pico-8 play session: no input (idle)

[t = 1 s] idle ~1s (no d-pad/buttons)
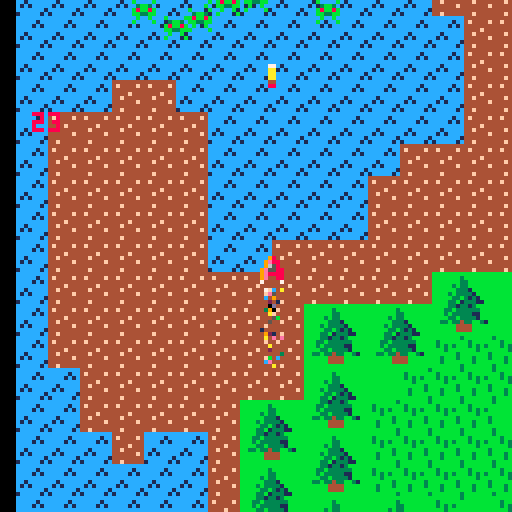
[t = 2 s] idle ~2s (no d-pad/buttons)
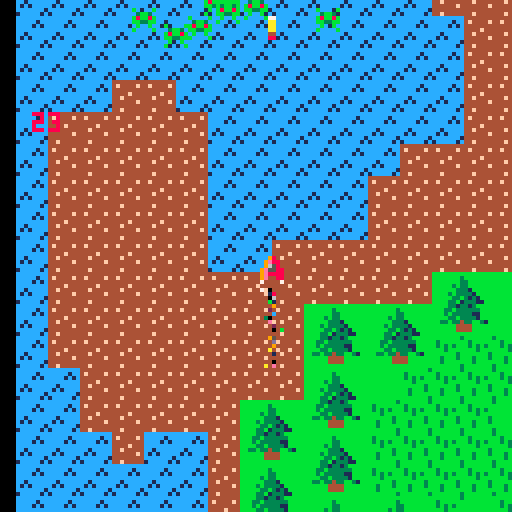
[t = 4 s] idle ~4s (no d-pad/buttons)
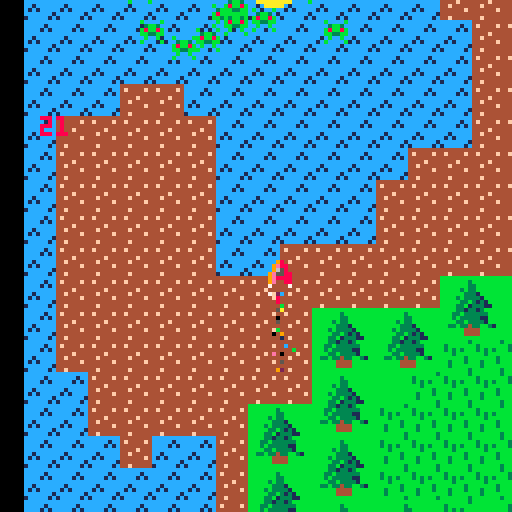
[t = 8 s] idle ~8s (no d-pad/buttons)
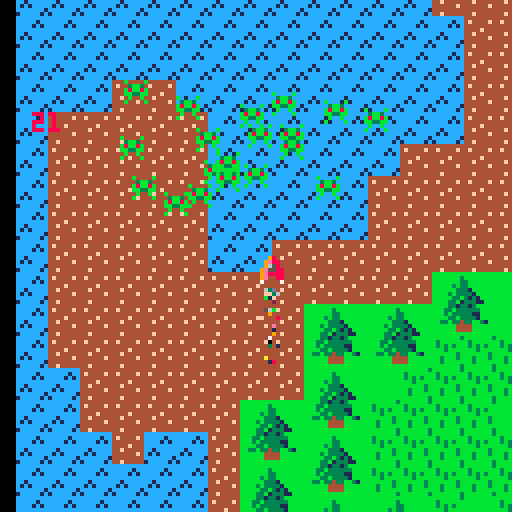

pico-8 cartridge
version 8
__lua__
actors = {}
particles = {}
explosions = {
 circles = {},
 particles = {}
}

function make_actor(x,y,sprite)
 local actor = {}
 actor.x = x
 actor.y = y
 actor.sprite = sprite
 actor.mir = false
 actor.dx = 0
 actor.dy = 0
 actor.tag = 0
 actor.bbox = {x1=0,y1=0,x2=7,y2=7}
 add(actors,actor)
 return actor
end

function _init()
 _update = menu_update
 _draw = menu_draw

 p = make_actor(60,100,2)
 p.cooldown = 0
 p.tag = 1
 p.bbox = {x1=1,y1=0,x2=6,y2=6}
 make_particles(20)
 for i=0,20 do
  monster = make_actor(
   4+rnd(120), -- 4..124
   4+rnd(32), -- 4..56
   17)
  monster.dy = 0.5
  monster.tag = 2
  monster.bbox = {x1=1,y1=1,x2=6,y2=4}
 end
 -- screen shake
 scr = {}
 scr.x = 0
 scr.y = 0
 scr.shake = 0
 scr.intensity = 2
end

function make_explosion(x,y,w,h,nb)
 while ( nb > 0 ) do
  local circle = {}
  circle.x = x+(rnd(2)-1)*10
  circle.y = y+(rnd(2)-1)*10
  circle.r = 4+(rnd(2)-1)*10
  circle.c = 10 -- jaune
  add(explosions.circles,circle)
  nb -= 1
 end
 for i=x,x+w do
  for j=y,y+h do
   local col = pget(i,j)
   local part = {}
   part.x = i
   part.y = j
   part.f = 5 + rnd(15)
   part.col = col
   part.dx = 1.7*(rnd(2)-1)
   part.dy = 1.2*(rnd(2)-1)
   add(explosions.particles,part)
  end
 end
 sfx(0)
end

function make_particles(nb)
 while ( nb > 0 ) do
  part = {}
  part.x = p.x + 4
  part.y = p.y + 8
  part.col = flr(rnd(16))
  part.dx = 0.2*(rnd(2)-1)
  part.dy = 2.5*rnd(1)
  part.f = 0
  part.maxf = flr(30*0.6)
  add(particles,part)
  nb -= 1
 end
end

function draw_actors()
 for a in all(actors) do
  spr(a.sprite,a.x,a.y,1,1,a.mir)
 end
end
 
function draw_explosions()
 for e in all(explosions.circles) do
  circfill(e.x,e.y,e.r,e.c)
  -- update
  e.r -= 1
  if (e.r <= 4) e.c = 9
  if (e.r <= 2) e.c = 8
  if (e.r <= 0) del(explosions.circles,e)
 end
 for part in all(explosions.particles) do
  pset(part.x, part.y, part.col)
  -- update
  part.x += part.dx
  part.y += part.dy
  part.f -= 1
  if ( part.f <= 0 ) del(explosions.particles,part)
 end
end

function draw_particles()
 for part in all(particles) do
  pset(part.x, part.y, part.col)
 end
end

function update_particles()
 for part in all(particles) do
  part.x += part.dx
  part.y += part.dy
  part.f += 1
  if(part.f > part.maxf or
     part.x < 0 or --part.x < perso.x - 64 or
     part.y < 0 or --part.y < perso.y - 64 or 
     part.x >= 128 or --part.x >= perso.x + 64 or
     part.y >= 128 --part.y >= perso.y + 64
     ) then
    del(particles, part)
  end
 end
 make_particles(3)
end

function shoot()
 if (p.cooldown == 0) then
  balle = make_actor(p.x,p.y-7,18)
  balle.dy = -3
  balle.tag = 1 -- comme le joueur
  balle.bbox = {x1=3,y1=1,x2=4,y2=6}
  p.cooldown = 10
 end
end

function controls()
 if(btn(0)) then
  p.x -= 1
  if (p.x < 0 ) p.x = 0
  p.mir=true
 end
 if(btn(1)) then
  p.x += 1;
  if (p.x > 240 ) p.x = 240
  p.mir=false
 end
 if(btn(2)) then
  p.y -= 1;
  if (p.y < 0 ) p.y = 0
 end
 if(btn(3)) then
  p.y += 1;
  if (p.y > 240 ) p.y = 240
 end
 if (btn(4)) then
  shoot()
 end
end

function move_actors()
 for a in all(actors) do
  a.x += a.dx
  a.y += a.dy
  if ((a.x<=-8) or (a.x>=256)
      or (a.y<=-8) or (a.y>=256)) then
   del(actors,a)
  end
 end
 p.cooldown -= 1
 if(p.cooldown < 0) p.cooldown = 0  
end

function get_box(a)
  return {
   x1=a.x+a.bbox.x1,
   y1=a.y+a.bbox.y1,
   x2=a.x+a.bbox.x2,
   y2=a.y+a.bbox.y2
  }
end

function check_collision(a,b)
  if ( a == b or a.tag == b.tag ) return false
  local box_a = get_box(a)
  local box_b = get_box(b)
  if(box_a.x1 > box_b.x2 or
     box_b.x1 > box_a.x2 or
     box_a.y1 > box_b.y2 or
     box_b.y1 > box_a.y2) 
  then
   return false
  end
  return true   
end

function screen_shake(nb,i)
 scr.shake = nb
 scr.intensity = i
end

function collisions()
 for a in all(actors) do
  for b in all(actors) do
    if(check_collision(a,b) == true ) then
     make_explosion(a.x,a.y,8,8,5)
     screen_shake(10,2)
     del(actors,a)
     del(actors,b)
    end
  end
 end
end

-- called at 30hz
function game_update()
 controls()
 move_actors()
 collisions()
 update_particles()
end

function update_camera_pos()
 scr.x = p.x-64
 scr.y = p.y-64
 if(scr.shake > 0) then
  scr.x += (rnd(2)-1)*scr.intensity
  scr.y += (rnd(2)-1)*scr.intensity
  scr.shake -= 1
 else
--  scr.x = 0
--  scr.y = 0 
 end
 -- place la camera
 camera(scr.x,scr.y)
end

function game_draw()
 cls()
 update_camera_pos()
 map(0,0,0,0,32,32)
 draw_actors()
 draw_particles()
 draw_explosions()
 print(#actors,4,64,8)
end

function menu_update()
  if (btn(4) and btn(5)) then
    _update = game_update
    _draw = game_draw
  end
end

menu_dt = 0
function menu_draw()
 map(0,48,0,0,16,16)
 -- sine text
 menu_dt += 1/30
 local letter_y = 100 - 7 * cos((0.5*menu_dt)+0.1)
 print("p",48,letter_y,7)
 letter_y = 100 - 7 * cos((0.5*menu_dt)+0.2)
 print("r",52,letter_y,7)
 letter_y = 100 - 7 * cos((0.5*menu_dt)+0.3)
 print("e",56,letter_y,7)
 letter_y = 100 - 7 * cos((0.5*menu_dt)+0.4)
 print("s",60,letter_y,7)
 letter_y = 100 - 7 * cos((0.5*menu_dt)+0.5)
 print("s",64,letter_y,7)
 
 letter_y = 100 - 7 * cos((0.5*menu_dt)+0.7)
 print("x",72,letter_y,7)
 letter_y = 100 - 7 * cos((0.5*menu_dt)+0.8)
 print("+",76,letter_y,7)
 letter_y = 100 - 7 * cos((0.5*menu_dt)+0.9)
 print("c",80,letter_y,7)
end
__gfx__
0000000000003000000980000aaaa000000000000aaaa00000000000000000000000000000000000000000000000000000000000000000000000000000000000
0000000008033300009e8800affffa0000000000affffa0000000000000000000000000000000000000000000000000000000000000000000000000000000000
007007000088888000965800afcfca0000ff0000afcfca0000ff0000000000000000000000000000000000000000000000000000000000000000000000000000
00077000000fff0009e55880ffffff00000f0000ffffff00000f0000000000000000000000000000000000000000000000000000000000000000000000000000
000770000003ff0009e888800feeef00000ff0000feeef00000ff000000000000000000000000000000000000000000000000000000000000000000000000000
007007000033333f09e008800ffff000000ff0000ffff000000ff000000000000000000000000000000000000000000000000000000000000000000000000000
000000000f04440007000070000f000000ff0000000f000000ff0000000000000000000000000000000000000000000000000000000000000000000000000000
000000000004040000000000003ffff0ff000000003ffff0ff000000000000000000000000000000000000000000000000000000000000000000000000000000
0808000000000000000000000f3ffff3330000000f3ffff333000000000000000000000000000000000000000000000000000000000000000000000000000000
888880000b0000b0000770000f3333fff33300000f3333fff3330000000000000000000000000000000000000000000000000000000000000000000000000000
08880000003bb300000aa000ff33333ffff33000ff33333ffff33000000000000000000000000000000000000000000000000000000000000000000000000000
008000000b8bb8b0000aa000f033333fff333000f033333fff333000000000000000000000000000000000000000000000000000000000000000000000000000
000000000bb33bb0000aa000fffffffffffff000fffffffffffff000000000000000000000000000000000000000000000000000000000000000000000000000
0000000000b00b000004400000444444455440000044444445544000000000000000000000000000000000000000000000000000000000000000000000000000
000000000b0000b00008800000544444044440000054444404444440000000000000000000000000000000000000000000000000000000000000000000000000
00000000000000000000000000044400004400000444440000000400000000000000000000000000000000000000000000000000000000000000000000000000
0aaaa000000000000aaaa000000000000aaaa0000000000000000000000000000000000000000000000000000000000000000000000000000000000000000000
affffa0000000000affffa0000000000affffa000000000000000000000000000000000000000000000000000000000000000000000000000000000000000000
afcfca0000ff0000afcfca0000ff0000afcfca0000ff000000000000000000000000000000000000000000000000000000000000000000000000000000000000
ffffff00000f0000ffffff00000f0000ffffff00000f000000000000000000000000000000000000000000000000000000000000000000000000000000000000
0feeef00000ff0000feeee00000ff0000feeee00000ff00000000000000000000000000000000000000000000000000000000000000000000000000000000000
0ffff000000ff0000fffff00000ff0000ffeef00000ff00000000000000000000000000000000000000000000000000000000000000000000000000000000000
000f000000ff0000000f000000ff000000ffff0000ff000000000000000000000000000000000000000000000000000000000000000000000000000000000000
003ffff0ff000000003ffff0ff000000003ffff0ff00000000000000000000000000000000000000000000000000000000000000000000000000000000000000
0f3ffff3330000000f3ffff3330000000f3ffff33300000000000000000000000000000000000000000000000000000000000000000000000000000000000000
0f3333fff33300000f3333fff33300000f3333fff333000000000000000000000000000000000000000000000000000000000000000000000000000000000000
ff33333ffff33000ff33333ffff33000ff33333ffff3300000000000000000000000000000000000000000000000000000000000000000000000000000000000
f033333fff333000f033333fff333000f033333fff33300000000000000000000000000000000000000000000000000000000000000000000000000000000000
fffffffffffff000fffffffffffff000fffffffffffff00000000000000000000000000000000000000000000000000000000000000000000000000000000000
00444444455440000044444445544000004444444554400000000000000000000000000000000000000000000000000000000000000000000000000000000000
00544444044440000054444404444000005444440444400000000000000000000000000000000000000000000000000000000000000000000000000000000000
00044400004400000004440000440000000444000044000000000000000000000000000000000000000000000000000000000000000000000000000000000000
bbbbbbbbbbbbbbbbbbbbbbbbbbbbbbb34444444400000000000000000000000000000000ffffffffffffffffffffffffffffffffffffffff0000000000000000
bbbbbbb3bbbbbbbbbbbbbbbbb3bbbbbb4f4444f400000000000000000000000000000000fffffffff6666666666666666666666f665555660000000000000000
bbbbbbb33bbbbbbbbbbbbbbbb3b3b3bb4444444400000000000000000000000000000000fffffffff6555555555555555555556f555115550000000000000000
bbbbb3b33bbbbbbbbbbbbbbbbbb3bbbb4444f44400000000000000000000000000000000fffffffff6544444444444444444456f495dd5940000000000000000
bbbbbb3331bbbbbbbbbbbbbbbbbbbb3b44f4444400000000000000000000000000000000fffffffff654dddddddddddddddd456fdddddddd0000000000000000
bbbb3b33331bbbbbbbbbbbbbbb3bbb3b444444f400000000000000000000000000000000fffffffff654d66ddddd66dddddd456fdddddddd0000000000000000
bbbbb33b3131bbbbbbbbbbbbbb3bbbbb4444444400000000000000000000000000000000fffffffff654dd66ddd66ddddddd456fdddddddd0000000000000000
bbbb33b133311bbbbbbbbbbbbbbbbbb344f4444400000000000000000000000000000000fffffffff654ddd6666666dddd6d456fdddddddd0000000000000000
bbbb3313313bbbbbcccccccccccccccccccccccccccccccccccccccc000000000000000000000000f654dddd66dddd66666d456f000000000000000000000000
bbb33b333333bbbbccccc1ccccccccccccccccccccccccc7777ccccc000000000000000000000000f654dddd6dddddd66ddd456f000000000000000000000000
bbb3b3333311bbbbcccc1c1ccccccccccccc77cccccccc677777cccc000000000000000000000000f654d6666ddddd66dddd456f000000000000000000000000
bbbb33b33331bbbbccccccccccccccccccc777cccccc76677777cccc000000000000000000000000f654ddd66dddd66ddddd456f000000000000000000000000
bb33b33433bb31bbcc1ccccccccccccccc77777ccccc77667767777c000000000000000000000000f654dd66d6666666dddd456f000000000000000000000000
bbbbbb4444bbbbbbc1c1cccccccccccccccccccccc7767777777677c000000000000000000000000f654dd6ddddd6dd66ddd456f000000000000000000000000
bbbbbb4444bbbbbbccccccc1cccccccccccccccccccccc7666cccccc000000000000000000000000f654ddddddd6ddddd66d456f000000000000000000000000
bbbbbbbbbbbbbbbb1ccccc1ccccccccccccccccccccccccccccccccc000000000000000000000000f654ddddddd6dddddddd456f000000000000000000000000
00000000000000000000000000000000000000000000000000000000000000000000000000000000f654dd666d6ddddddddd456f000000000000000000000000
00000000000000000000000000000000000000000000000000000000000000000000000000000000f654ddddd666dddddddd456f000000000000000000000000
00000000000000000000000000000000000000000000000000000000000000000000000000000000f654ddd66ddd666666dd456f000000000000000000000000
00000000000000000000000000000000000000000000000000000000000000000000000000000000f654dddddddddddddddd456f000000000000000000000000
00000000000000000000000000000000000000000000000000000000000000000000000000000000f6544444444444444444456f000000000000000000000000
00000000000000000000000000000000000000000000000000000000000000000000000000000000f6555555555555555555556f000000000000000000000000
00000000000000000000000000000000000000000000000000000000000000000000000000000000f6666666666666666666666f000000000000000000000000
00000000000000000000000000000000000000000000000000000000000000000000000000000000ffffffffffffffffffffffff000000000000000000000000
0000000044444f44666666660000000000000000cccccccc44444444000000000000000000000000000000000000000000000000000000000000000000000000
00000000ff444f44665666660000000000000000ccc3c33c444f4444000000000000000000000000000000000000000000000000000000000000000000000000
0000000044444444666665660000000000000000c3c333c344444444000000000000000000000000000000000000000000000000000000000000000000000000
0000000044f4f4f46656566666666666444444444444444444444f44000000000000000000000000000000000000000000000000000000000000000000000000
000000004f44f4f46666665666566666444444444f4444444f444444000000000000000000000000000000000000000000000000000000000000000000000000
000000004444f4f46655666566666566444444444444444444444444000000000000000000000000000000000000000000000000000000000000000000000000
00000000f444fff4666666666656566644444444444444f4444444f4000000000000000000000000000000000000000000000000000000000000000000000000
00000000ff4f44f46666556666666656444444444444444444444444000000000000000000000000000000000000000000000000000000000000000000000000
00000000000000000000000000000000000000000000000000000000000000000000000000000000000000000000000000000000000000000000000000000000
00000000000000000000000000000000000000000000000000000000000000000000000000000000000000000000000000000000000000000000000000000000
00000000000000000000000000000000000000000000000000000000000000000000000000000000000000000000000000000000000000000000000000000000
00000000000000000000000000000000000000000000000000000000000000000000000000000000000000000000000000000000000000000000000000000000
00000000000000000000000000000000000000000000000000000000000000000000000000000000000000000000000000000000000000000000000000000000
00000000000000000000000000000000000000000000000000000000000000000000000000000000000000000000000000000000000000000000000000000000
00000000000000000000000000000000000000000000000000000000000000000000000000000000000000000000000000000000000000000000000000000000
00000000000000000000000000000000000000000000000000000000000000000000000000000000000000000000000000000000000000000000000000000000
00000000000000000000000000000000000000000000000000000000000000000000000000000000000000000000000000000000000000000000000000000000
00000000000000000000000000000000000000000000000000000000000000000000000000000000000000000000000000000000000000000000000000000000
00000000000000000000000000000000000000000000000000000000000000000000000000000000000000000000000000000000000000000000000000000000
00000000000000000000000000000000000000000000000000000000000000000000000000000000000000000000000000000000000000000000000000000000
00000000000000000000000000000000000000000000000000000000000000000000000000000000000000000000000000000000000000000000000000000000
00000000000000000000000000000000000000000000000000000000000000000000000000000000000000000000000000000000000000000000000000000000
00000000000000000000000000000000000000000000000000000000000000000000000000000000000000000000000000000000000000000000000000000000
00000000000000000000000000000000000000000000000000000000000000000000000000000000000000000000000000000000000000000000000000000000
00000000000000000000000000000000000000000000000000000000000000000000000000000000000000000000000000000000000000000000000000000000
00000000000000000000000000000000000000000000000000000000000000000000000000000000000000000000000000000000000000000000000000000000
00000000000000000000000000000000000000000000000000000000000000000000000000000000000000000000000000000000000000000000000000000000
00000000000000000000000000000000000000000000000000000000000000000000000000000000000000000000000000000000000000000000000000000000
00000000000000000000000000000000000000000000000000000000000000000000000000000000000000000000000000000000000000000000000000000000
00000000000000000000000000000000000000000000000000000000000000000000000000000000000000000000000000000000000000000000000000000000
00000000000000000000000000000000000000000000000000000000000000000000000000000000000000000000000000000000000000000000000000000000
00000000000000000000000000000000000000000000000000000000000000000000000000000000000000000000000000000000000000000000000000000000
00000000000000000000000000000000000000000000000000000000000000000000000000000000000000000000000000000000000000000000000000000000
00000000000000000000000000000000000000000000000000000000000000000000000000000000000000000000000000000000000000000000000000000000
00000000000000000000000000000000000000000000000000000000000000000000000000000000000000000000000000000000000000000000000000000000
00000000000000000000000000000000000000000000000000000000000000000000000000000000000000000000000000000000000000000000000000000000
00000000000000000000000000000000000000000000000000000000000000000000000000000000000000000000000000000000000000000000000000000000
00000000000000000000000000000000000000000000000000000000000000000000000000000000000000000000000000000000000000000000000000000000
00000000000000000000000000000000000000000000000000000000000000000000000000000000000000000000000000000000000000000000000000000000
00000000000000000000000000000000000000000000000000000000000000000000000000000000000000000000000000000000000000000000000000000000
35353535353535353535353535353535000000000000000000000000000000000000000000000000000000000000000000000000000000000000000000000000
00000000000000000000000000000000000000000000000000000000000000000000000000000000000000000000000000000000000000000000000000000000
55653535453535355565353545353535000000000000000000000000000000000000000000000000000000000000000000000000000000000000000000000000
00000000000000000000000000000000000000000000000000000000000000000000000000000000000000000000000000000000000000000000000000000000
35353535353535353545353535353535000000000000000000000000000000000000000000000000000000000000000000000000000000000000000000000000
00000000000000000000000000000000000000000000000000000000000000000000000000000000000000000000000000000000000000000000000000000000
35453535556535453535353555654535000000000000000000000000000000000000000000000000000000000000000000000000000000000000000000000000
00000000000000000000000000000000000000000000000000000000000000000000000000000000000000000000000000000000000000000000000000000000
35353535353535353535353535353535000000000000000000000000000000000000000000000000000000000000000000000000000000000000000000000000
00000000000000000000000000000000000000000000000000000000000000000000000000000000000000000000000000000000000000000000000000000000
57575757575757575757575757575757000000000000000000000000000000000000000000000000000000000000000000000000000000000000000000000000
00000000000000000000000000000000000000000000000000000000000000000000000000000000000000000000000000000000000000000000000000000000
44676767446767676744444467444467000000000000000000000000000000000000000000000000000000000000000000000000000000000000000000000000
00000000000000000000000000000000000000000000000000000000000000000000000000000000000000000000000000000000000000000000000000000000
6767b5b5b567b567b5b5b567b5674467540000000000000000000000000000000000000000000000000000000000000000000000000000000000000000000000
00000000000000000000000000000000000000000000000000000000000000000000000000000000000000000000000000000000000000000000000000000000
674467b56744b56767b56744b5446767540000000000000000000000000000000000000000000000000000000000000000000000000000000000000000000000
00000000000000000000000000000000000000000000000000000000000000000000000000000000000000000000000000000000000000000000000000000000
676744b56767b56744b56767b5b5b567540000000000000000000000000000000000000000000000000000000000000000000000000000000000000000000000
00000000000000000000000000000000000000000000000000000000000000000000000000000000000000000000000000000000000000000000000000000000
67446767676767676767674467676767000000000000000000000000000000000000000000000000000000000000000000000000000000000000000000000000
00000000000000000000000000000000000000000000000000000000000000000000000000000000000000000000000000000000000000000000000000000000
67446767676767444444674467676767000000000000000000000000000000000000000000000000000000000000000000000000000000000000000000000000
00000000000000000000000000000000000000000000000000000000000000000000000000000000000000000000000000000000000000000000000000000000
67444444676767676767444444676767000000000000000000000000000000000000000000000000000000000000000000000000000000000000000000000000
00000000000000000000000000000000000000000000000000000000000000000000000000000000000000000000000000000000000000000000000000000000
67674444676744446767676767676767000000000000000000000000000000000000000000000000000000000000000000000000000000000000000000000000
00000000000000000000000000000000000000000000000000000000000000000000000000000000000000000000000000000000000000000000000000000000
67674467674467674467444467676767000000000000000000000000000000000000000000000000000000000000000000000000000000000000000000000000
00000000000000000000000000000000000000000000000000000000000000000000000000000000000000000000000000000000000000000000000000000000
67676767676767676767676767676767000000000000000000000000000000000000000000000000000000000000000000000000000000000000000000000000
00000000000000000000000000000000000000000000000000000000000000000000000000000000000000000000000000000000000000000000000000000000
__gff__
0000000000000000000000000000000000000000000000000000000000000000000000000000000000000000000000000000000000000000000000000000000000000000000000000000000000000000000000000000000000000000000000000000000000000000000000000000000000000000000000000000000000000000
0000000000000000000000000000000000000000000000000000000000000000000000000000000000000000000000000000000000000000000000000000000000000000000000000000000000000000000000000000000000000000000000000000000000000000000000000000000000000000000000000000000000000000
__map__
5252525252525252525252525252525252525252525252525252525252525252494949494949494949494949494949490000000000000000000000000000000000000000000000000000000000000000000000000000000000000000000000000000000000000000000000000000000000000000000000000000000000000000
5252525252525252525252525252525252525252525252525252525252525252494a4b4b4b4d4b4b4b4b4d4b4b4b4c490000000000000000000000000000000000000000000000000000000000000000000000000000000000000000000000000000000000000000000000000000000000000000000000000000000000000000
5252525252525252525252525252525252525252525252525252525252525252495a5b5b5b5b5b5b5b5b5b5b5b5b5c490000000000000000000000000000000000000000000000000000000000000000000000000000000000000000000000000000000000000000000000000000000000000000000000000000000000000000
5252525252525252525252525244444452525252525252525252525252525252495a5b5b5b5b5b5b5b5b5b5b5b5b5c490000000000000000000000000000000000000000000000000000000000000000000000000000000000000000000000000000000000000000000000000000000000000000000000000000000000000000
5252525252525252525252525244444452525244444444525252525252525252495a5b5b5b5b5b5b5b5b5b5b5b5b5c490000000000000000000000000000000000000000000000000000000000000000000000000000000000000000000000000000000000000000000000000000000000000000000000000000000000000000
5252525252525252525252525252444444444444444444445252525252525252495a5b5b5b5b5b5b5b5b5b5b5b5b5c490000000000000000000000000000000000000000000000000000000000000000000000000000000000000000000000000000000000000000000000000000000000000000000000000000000000000000
5252525252525252525252525252444444444444445252525252525252525252495a5b5b5b5b5b5b5b5b5b5b5b5b5c490000000000000000000000000000000000000000000000000000000000000000000000000000000000000000000000000000000000000000000000000000000000000000000000000000000000000000
5252524444525252525252525252444444444444444452525252525252525252495a5b5b5b5b5b5b5b5b5b5b5b5b5c490000000000000000000000000000000000000000000000000000000000000000000000000000000000000000000000000000000000000000000000000000000000000000000000000000000000000000
5244444444445252525252525252444444444444444452525252525252525252496a6b6b6b6b6b6b6b6b6b6b6b6b6c490000000000000000000000000000000000000000000000000000000000000000000000000000000000000000000000000000000000000000000000000000000000000000000000000000000000000000
5244444444445252525252524444444444444444444444445252525252525252000000000000000000000000000000490000000000000000000000000000000000000000000000000000000000000000000000000000000000000000000000000000000000000000000000000000000000000000000000000000000000000000
5244444444445252525252444444444444444444444444445252525252525252000000000000000000000000000000000000000000000000000000000000000000000000000000000000000000000000000000000000000000000000000000000000000000000000000000000000000000000000000000000000000000000000
5244444444445252525252444444444444444444444444444444445252525252000000000000000000000000000000000000000000000000000000000000000000000000000000000000000000000000000000000000000000000000000000000000000000000000000000000000000000000000000000000000000000000000
5244444444445252444444444444444442424041444444444444444444525252000000000000000000000000000000000000000000000000000000000000000000000000000000000000000000000000000000000000000000000000000000000000000000000000000000000000000000000000000000000000000000000000
5244444444444444444444444440414240415051424444444444444444525252000000000000000000000000000000000000000000000000000000000000000000000000000000000000000000000000000000000000000000000000000000000000000000000000000000000000000000000000000000000000000000000000
5244444444444444444041404150514250514242424444444444444444445252000000000000000000000000000000000000000000000000000000000000000000000000000000000000000000000000000000000000000000000000000000000000000000000000000000000000000000000000000000000000000000000000
5244444444444444445051505143434343434343404144444444444444445252000000000000000000000000000000000000000000000000000000000000000000000000000000000000000000000000000000000000000000000000000000000000000000000000000000000000000000000000000000000000000000000000
5252444444444444444041424343434343434343505144444444444444525252000000000000000000000000000000000000000000000000000000000000000000000000000000000000000000000000000000000000000000000000000000000000000000000000000000000000000000000000000000000000000000000000
5252444444444440415051434343434243434343424242444444444452525252000000000000000000000000000000000000000000000000000000000000000000000000000000000000000000000000000000000000000000000000000000000000000000000000000000000000000000000000000000000000000000000000
5252524452524450514041434343434342434343434041444444444452525252000000000000000000000000000000000000000000000000000000000000000000000000000000000000000000000000000000000000000000000000000000000000000000000000000000000000000000000000000000000000000000000000
5252525252524440415051434343434343434343425051424444445252525252000000000000000000000000000000000000000000000000000000000000000000000000000000000000000000000000000000000000000000000000000000000000000000000000000000000000000000000000000000000000000000000000
5252525252524450514041404143424343434343434342424444525252525252000000000000000000000000000000000000000000000000000000000000000000000000000000000000000000000000000000000000000000000000000000000000000000000000000000000000000000000000000000000000000000000000
5252525252524440415051505143434342434343434242444452525252525252000000000000000000000000000000000000000000000000000000000000000000000000000000000000000000000000000000000000000000000000000000000000000000000000000000000000000000000000000000000000000000000000
5252525252525250514041404143434343434242404142445252525252525252000000000000000000000000000000000000000000000000000000000000000000000000000000000000000000000000000000000000000000000000000000000000000000000000000000000000000000000000000000000000000000000000
5252525252525244445051505142424243434242505144445252525252525252450000000000000000000000000000000000000000000000000000000000000000000000000000000000000000000000000000000000000000000000000000000000000000000000000000000000000000000000000000000000000000000000
5252525252524444444442424242404143434343434444444452525252525252450000000000000000000000000000000000000000000000000000000000000000000000000000000000000000000000000000000000000000000000000000000000000000000000000000000000000000000000000000000000000000000000
5252525252524444444444424244505142404143444444444452525252525252000000000000000000000000000000000000000000000000000000000000000000000000000000000000000000000000000000000000000000000000000000000000000000000000000000000000000000000000000000000000000000000000
5252525252444452444444444444444444505144444444525252525252525252000000000000000000000000000000000000000000000000000000000000000000000000000000000000000000000000000000000000000000000000000000000000000000000000000000000000000000000000000000000000000000000000
5252525244444444445252444444445252524444445252445252525252525252000000000000000000000000000000000000000000000000000000000000000000000000000000000000000000000000000000000000000000000000000000000000000000000000000000000000000000000000000000000000000000000000
5252525252525252525252525252445252525252525252525252525252525252000000000000000000000000000000000000000000000000000000000000000000000000000000000000000000000000000000000000000000000000000000000000000000000000000000000000000000000000000000000000000000000000
5252525252525252525252525252525252525252525252525252525252525252000000000000000000000000000000000000000000000000000000000000000000000000000000000000000000000000000000000000000000000000000000000000000000000000000000000000000000000000000000000000000000000000
5252525252525252525252525252525252525252525252525252525252525252000000000000000000000000000000000000000000000000000000000000000000000000000000000000000000000000000000000000000000000000000000000000000000000000000000000000000000000000000000000000000000000000
5252525252525252525252525252525252525252525252525252525252525252000000000000000000000000000000000000000000000000000000000000000000000000000000000000000000000000000000000000000000000000000000000000000000000000000000000000000000000000000000000000000000000000
